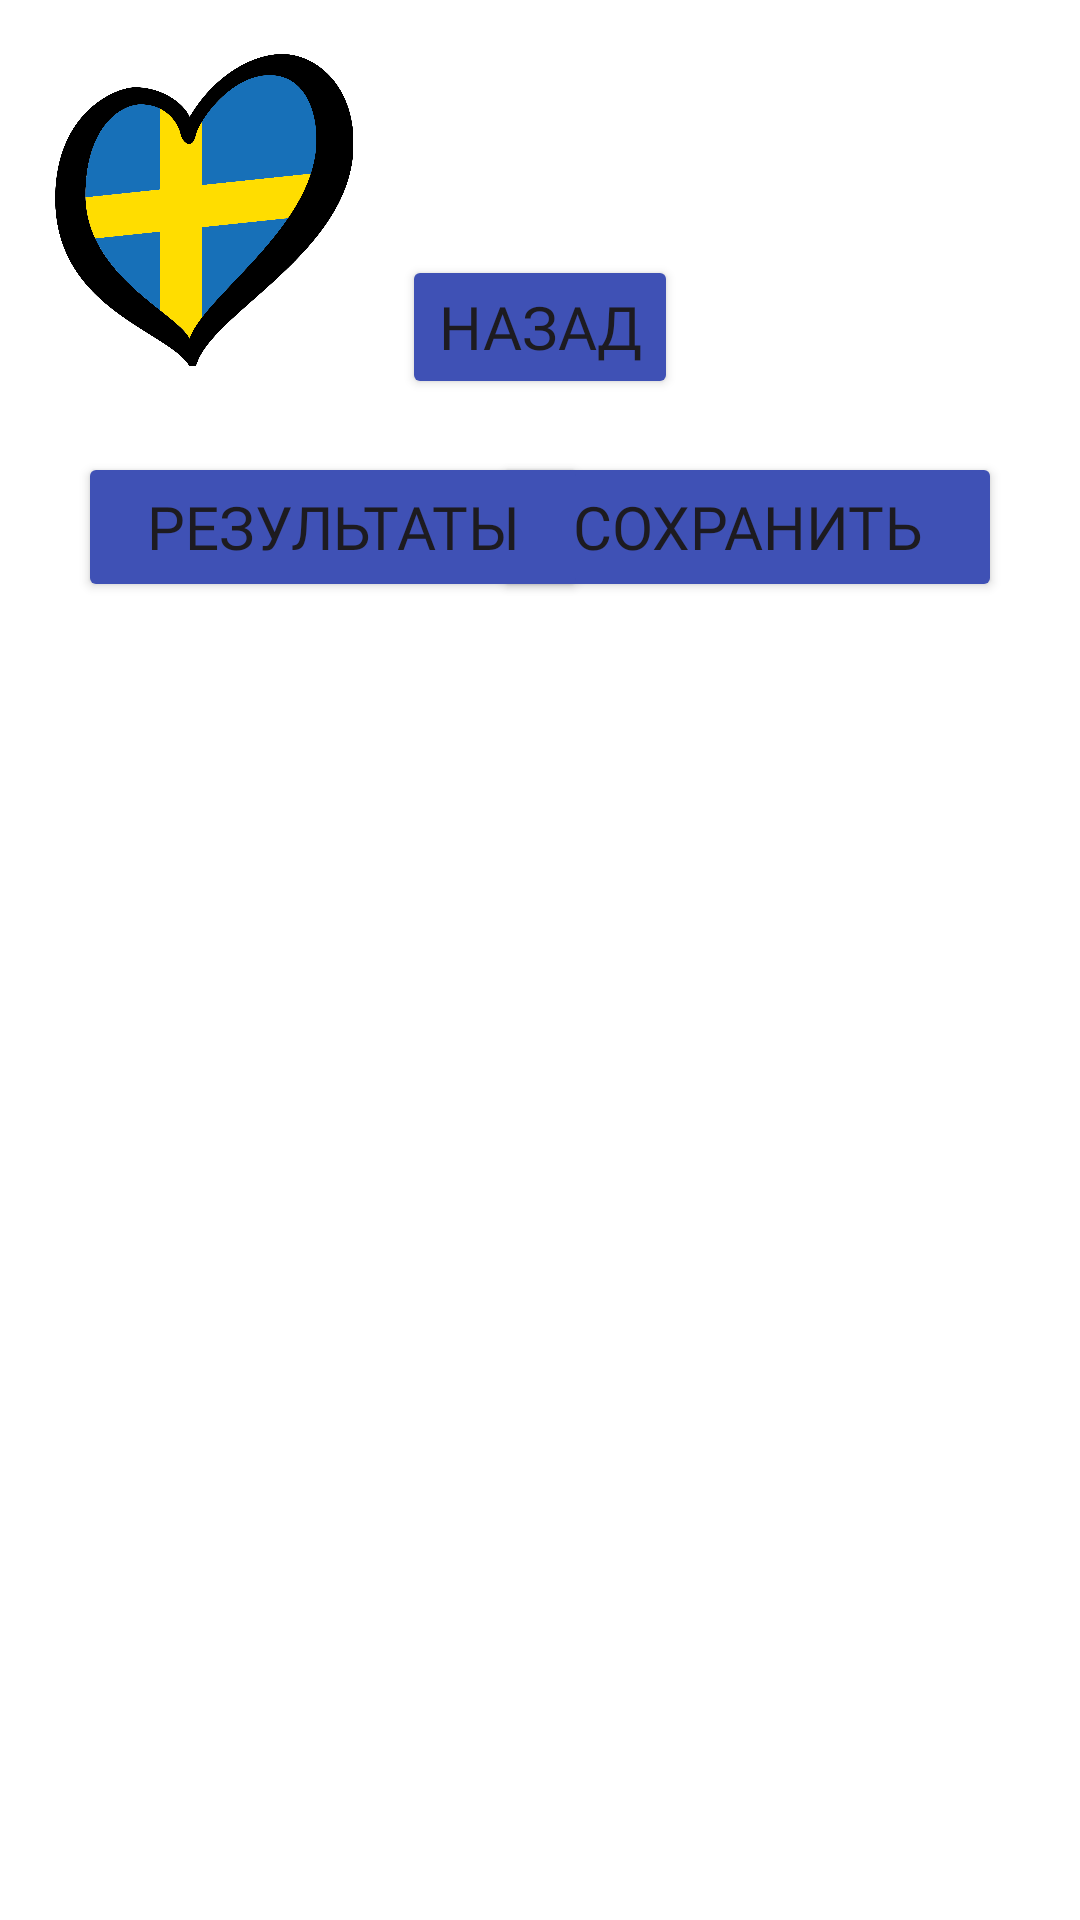

Produce the Android XML layout that renders to this screen, including the resource entries it uses.
<!-- AndroidManifest.xml: application theme Theme.EuroVote -->
<!-- res/layout/activity_vote.xml -->
<?xml version="1.0" encoding="utf-8"?>
<androidx.constraintlayout.widget.ConstraintLayout xmlns:android="http://schemas.android.com/apk/res/android"
    xmlns:app="http://schemas.android.com/apk/res-auto"
    xmlns:tools="http://schemas.android.com/tools"
    android:layout_width="match_parent"
    android:layout_height="match_parent"
    android:background="@color/white"
    android:padding="16dp">

    <TextView
        android:id="@+id/textView6"
        android:layout_width="wrap_content"
        android:layout_height="wrap_content"
        android:layout_marginStart="174dp"
        android:layout_marginTop="10dp"
        android:layout_marginEnd="174dp"
        android:layout_marginBottom="30dp"
        android:fontFamily="@font/os"
        android:text="EuroVote!"
        android:textSize="30dp"
        app:layout_constraintBottom_toTopOf="@+id/list"
        app:layout_constraintEnd_toEndOf="parent"
        app:layout_constraintStart_toStartOf="parent"
        app:layout_constraintTop_toTopOf="parent" />

    <ImageView
        android:id="@+id/imageView2"
        android:layout_width="104dp"
        android:layout_height="104dp"
        android:layout_marginTop="2dp"
        app:layout_constraintEnd_toStartOf="@+id/textView6"
        app:layout_constraintHorizontal_bias="0.0"
        app:layout_constraintStart_toStartOf="parent"
        app:layout_constraintTop_toTopOf="parent"
        app:srcCompat="@drawable/eh" />

    <androidx.recyclerview.widget.RecyclerView
        android:id="@+id/list"
        android:layout_width="0dp"
        android:layout_height="0dp"
        android:layout_marginTop="100dp"

        android:background="@color/white"

        app:layoutManager="androidx.recyclerview.widget.LinearLayoutManager"
        app:layout_constraintBottom_toBottomOf="parent"
        app:layout_constraintLeft_toLeftOf="parent"
        app:layout_constraintRight_toRightOf="parent"
        app:layout_constraintTop_toBottomOf="@+id/imageView2" />

    <Button
        android:id="@+id/Back_Btn"
        android:layout_width="wrap_content"
        android:layout_height="wrap_content"
        android:layout_marginStart="20dp"
        android:layout_marginTop="10dp"
        android:layout_marginEnd="10dp"
        android:layout_marginBottom="30dp"
        android:backgroundTint="#3F51B5"
        android:fontFamily="@font/qwqw"
        android:onClick="Back_Click"
        android:text="Назад"
        android:textSize="20dp"
        app:layout_constraintBottom_toTopOf="@+id/list"
        app:layout_constraintEnd_toEndOf="parent"
        app:layout_constraintStart_toEndOf="@+id/textView6"
        app:layout_constraintTop_toTopOf="parent" />

    <Button
        android:id="@+id/Save_Btn"
        android:layout_width="170dp"
        android:layout_height="50dp"
        android:layout_marginEnd="10dp"
        android:backgroundTint="#3F51B5"
        android:fontFamily="@font/qwqw"
        android:onClick="SaveBtn_Click"
        android:text="Сохранить"
        android:textSize="20dp"
        app:layout_constraintBottom_toTopOf="@+id/list"
        app:layout_constraintEnd_toEndOf="parent"
        app:layout_constraintTop_toBottomOf="@+id/textView6" />

    <Button
        android:id="@+id/button4"
        android:layout_width="170dp"
        android:layout_height="50dp"
        android:layout_marginStart="10dp"
        android:backgroundTint="#3F51B5"
        android:text="Результаты"
        android:fontFamily="@font/qwqw"
        android:textSize="20dp"
        android:onClick="Result_Click"
        app:layout_constraintBottom_toTopOf="@+id/list"
        app:layout_constraintStart_toStartOf="parent"
        app:layout_constraintTop_toBottomOf="@+id/textView6" />
</androidx.constraintlayout.widget.ConstraintLayout>
<!-- resources referenced by this layout -->
<resources>
  <!-- drawable eh: png bitmap (drawable, 104373 bytes) -->
  <style name="Theme.EuroVote" parent="Base.Theme.EuroVote" />
  <style name="Base.Theme.EuroVote" parent="Theme.Material3.DayNight.NoActionBar">
          
          
      </style>
  <!-- not gathered from this repository: default colours our renderer supplied (Android Studio template values) -->
  <color name="white">#FFFFFFFF</color>
</resources>
